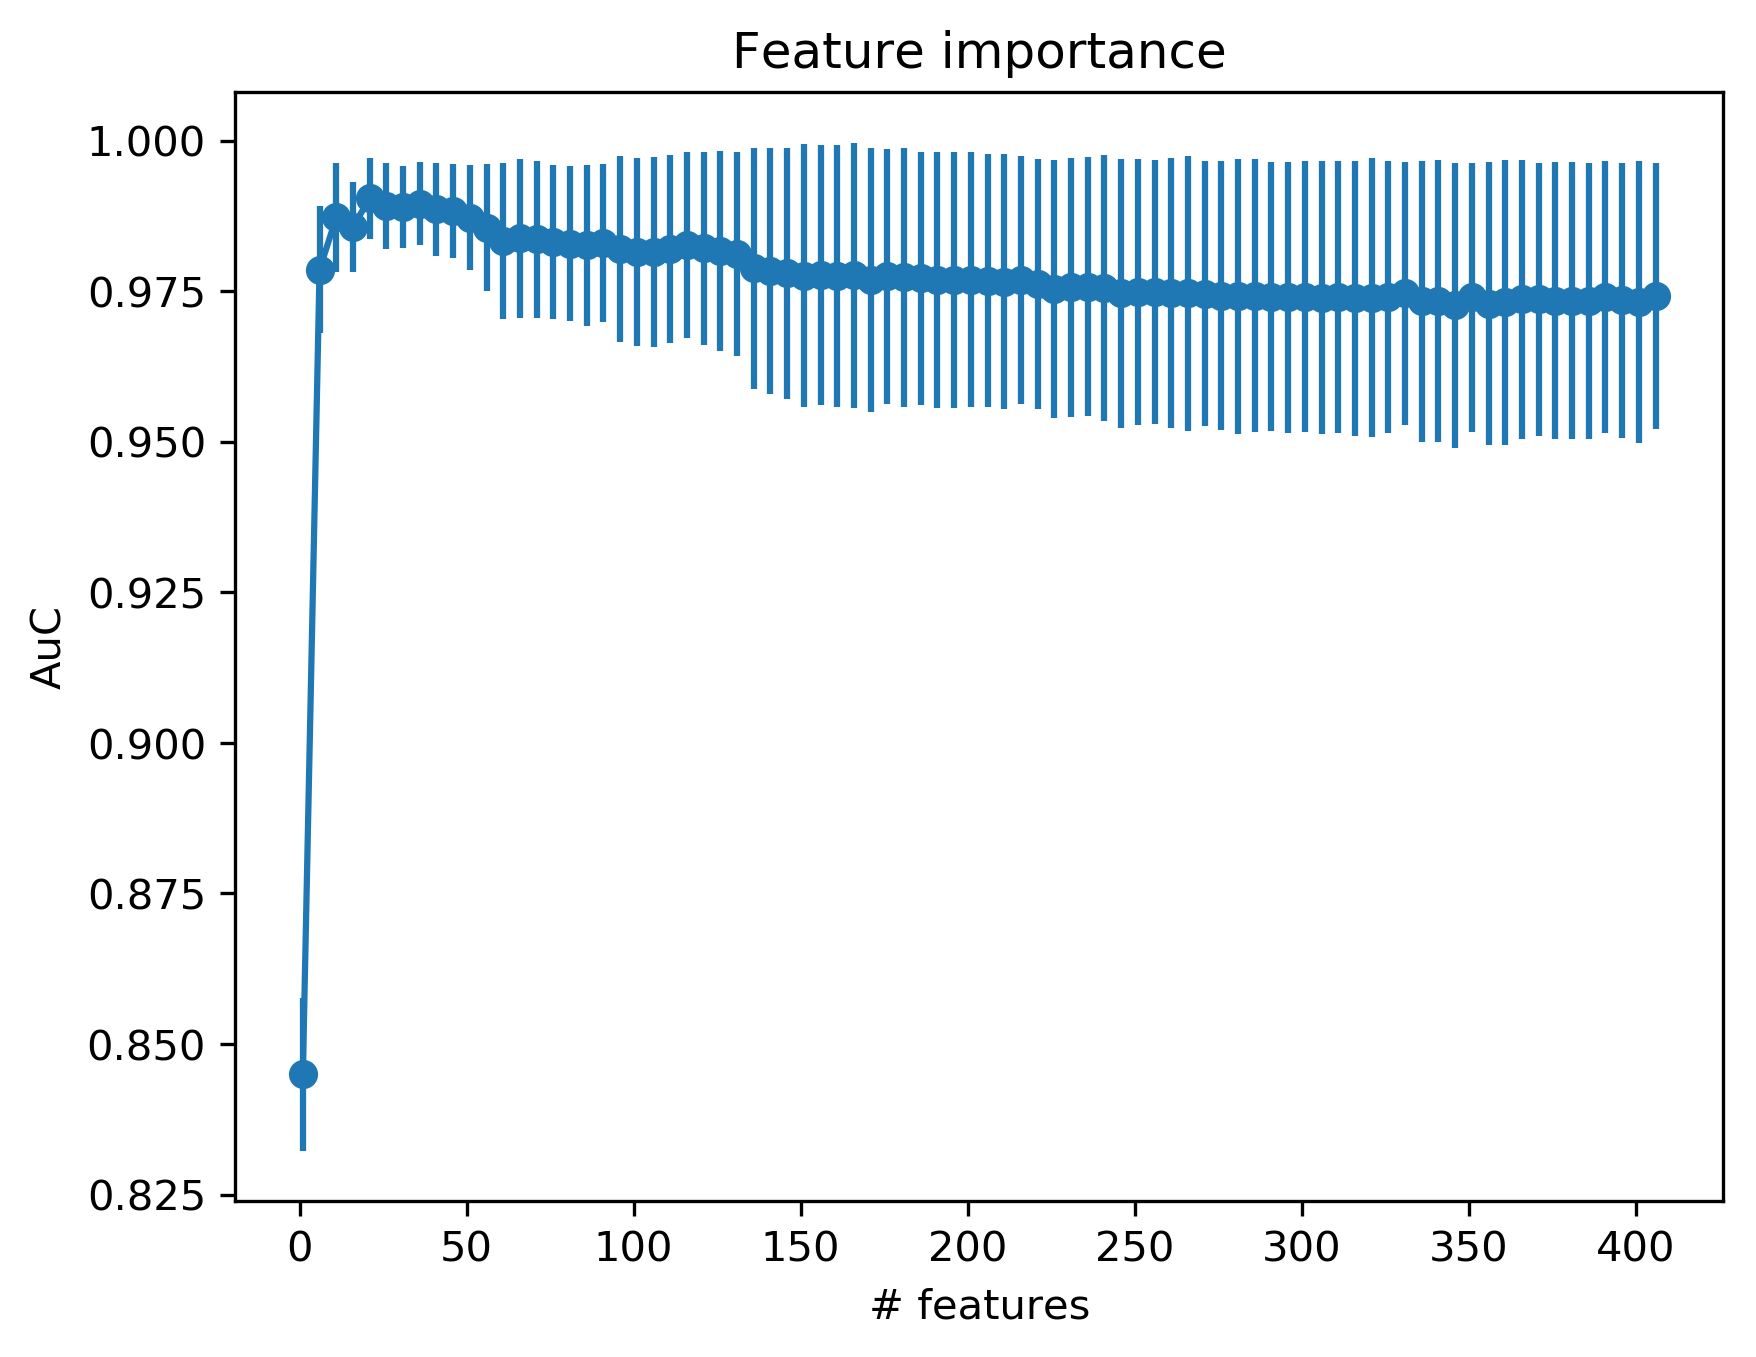

Values plotted in this chart, from the file beside it:
num_features, auc_mean, auc_std
1, 0.845, 0.0127
6, 0.9786, 0.01048
11, 0.9873, 0.009106
16, 0.9857, 0.007452
21, 0.9904, 0.006704
26, 0.9892, 0.007194
31, 0.989, 0.00685
36, 0.9895, 0.006906
41, 0.9886, 0.007662
46, 0.9884, 0.007789
51, 0.9872, 0.008664
56, 0.9856, 0.01055
61, 0.9833, 0.01288
66, 0.9838, 0.0132
71, 0.9836, 0.01302
76, 0.9831, 0.01278
81, 0.9829, 0.01287
86, 0.9826, 0.01339
91, 0.983, 0.01309
96, 0.982, 0.01547
101, 0.9815, 0.01565
106, 0.9815, 0.01584
111, 0.982, 0.01562
116, 0.9827, 0.01549
121, 0.9821, 0.01603
126, 0.9817, 0.01663
131, 0.9811, 0.01694
136, 0.9788, 0.02001
141, 0.9784, 0.0204
146, 0.978, 0.02082
151, 0.9776, 0.02182
156, 0.9777, 0.02152
161, 0.9775, 0.02178
166, 0.9776, 0.02201
171, 0.9769, 0.02194
176, 0.9775, 0.02118
181, 0.9773, 0.02152
186, 0.9772, 0.02104
191, 0.9769, 0.02128
196, 0.9769, 0.02122
201, 0.9769, 0.02116
206, 0.9768, 0.02106
211, 0.9765, 0.02117
216, 0.9769, 0.02061
221, 0.9763, 0.02078
226, 0.9754, 0.02146
231, 0.9757, 0.02151
236, 0.9758, 0.02157
241, 0.9756, 0.0221
246, 0.9747, 0.02233
251, 0.9749, 0.02206
256, 0.9749, 0.02193
261, 0.9747, 0.02244
266, 0.9746, 0.02289
271, 0.9746, 0.02201
276, 0.9743, 0.0223
281, 0.9741, 0.02288
286, 0.9743, 0.02267
291, 0.9741, 0.0224
296, 0.974, 0.02245
... 22 more rows
